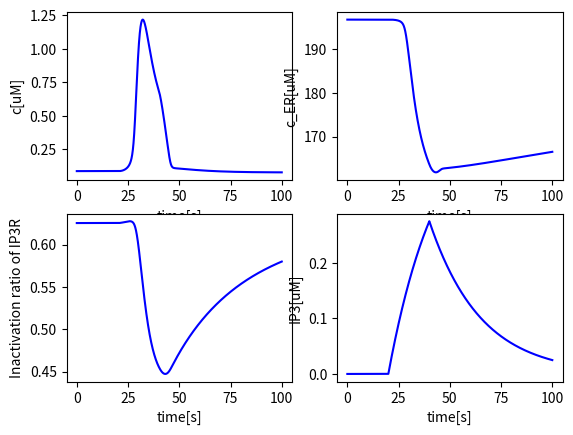
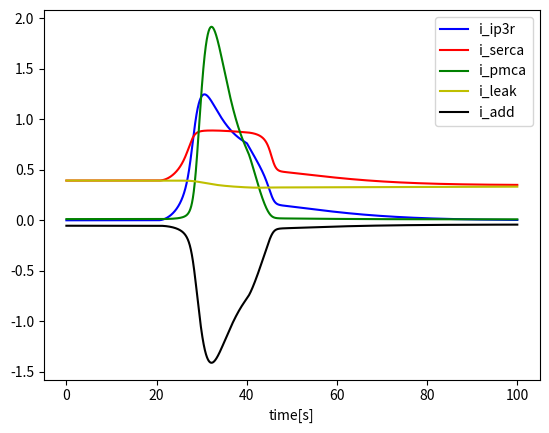

Here is the Python script that generated these plots, in order:
#!/usr/bin/env python
# -*- coding: utf-8 -*-

import numpy as np
import matplotlib.pyplot as plt
from scipy.integrate import odeint


class SlowCell:
    # This is a intracellular model without L-type calcium channel
    def __init__(self, T = 20, dt = 0.001):
        # Parameters
        self.ct0 = 36.49084
        self.c0 = 0.0865415
        self.hh0 = None
        self.ip0 = 0
        self.gamma = 5.4054 
        self.delta = 0.2 
        self.v_ip3r = 0.222
        self.v_in = 0.05
        self.d_1 = 0.13
        self.d_2 = 1.049
        self.d_3 = 0.9434
        self.d_5 = 0.08234
        self.a_2 = 0.04
        self.ip_decay = 0.04
        self.T = T
        self.dt = dt
        self.time = np.linspace(0, T, int(T/dt))

    def i_ip3r(self, c, c_t, hh, ip):
        # IP3R [uM/s] (Li & Rinzel, 1996)
        mm_inf = ip / (ip + self.d_1)
        nn_inf = c / (c + self.d_5)
        return self.v_ip3r * mm_inf**3 * nn_inf**3 * hh**3 * ((c_t-c)*self.gamma - c)

    def i_serca(self, c):
        # SERCA [uM/s]
        v_serca = 0.9 
        k_serca = 0.1
        return v_serca * c**1.75 / (c**1.75 + k_serca**1.75)

    def i_leak(self, c, c_t):
        # Leak from ER to cytosol [uM/s]
        # v_leak = (- self.i_ip3r(self.c0, self.ct0, self.hh0, self.ip0) 
        # + self.i_serca(self.c0)) / ((self.ct0-self.c0)*self.gamma - self.c0)
        v_leak = 0.002
        return v_leak * ((c_t-c)*self.gamma - c)

    def i_pmca(self, c):
        # PMCA [uM/s]
        k_pmca = 2.5
        v_pmca = 10
        return v_pmca * c**2 / (c**2 + k_pmca**2)

    def i_add(self, c, c_t):
        # Additional fluxes from the extracellular space [uM/s]
        # k_out = (self.v_in - self.i_pmca(self.c0) + self.i_soc(self.c0, self.ct0)) / self.c0
        k_out = 1.2
        return self.v_in - k_out * c

    def i_soc(self, c, c_t):
        # SOCC [uM/s]
        v_soc = 1.57
        k_soc = 90
        return v_soc * k_soc**4 / (k_soc**4 + ((c_t-c)*self.gamma)**4)

    def hh_inf(self, c, ip):
        q_2 = self.d_2 * (ip + self.d_1)/(ip + self.d_3)
        return q_2 / (q_2 + c)

    def tau_hh(self, c, ip):
        q_2 = self.d_2 * (ip + self.d_1)/(ip + self.d_3)
        return 1 / (self.a_2 * (q_2 + c))

    # def ip(self, t):
    #     if t < 20:  return 0
    #     elif 20 <= t <= 30: return 0.2 / (1 - np.exp(-0.2*(10))) * (1 - np.exp(-0.2*(t-20)))
    #     else:  return 0.2 * np.exp(1/97*np.log(0.005/0.375)*(t-30))


    def stim(self, t):
        # Stimulation
        if 20 <= t < 40:
            return 0.02
        else:
            return 0 #self.ip_decay * self.ip0

    def rhs(self, y, t):
        # Right-hand side formulation
        c, c_t, hh, ip = y

        dcdt = (self.i_ip3r(c, c_t, hh, ip) \
             - self.i_serca(c) \
             + self.i_leak(c, c_t)) \
             + (- self.i_pmca(c) \
                + self.i_add(c, c_t) + self.i_soc(c, c_t)) * self.delta

        dctdt = (- self.i_pmca(c) + self.i_add(c, c_t) + self.i_soc(c, c_t)) * self.delta
        dhhdt = (self.hh_inf(c, ip) - hh) / self.tau_hh(c, ip)
        dipdt = self.stim(t) - self.ip_decay * ip

        return [dcdt, dctdt, dhhdt, dipdt]

    def step(self):
        # Time stepping
        self.hh0 = self.hh_inf(self.c0, self.ip0)
        
        y0 = [self.c0, self.ct0, self.hh0, self.ip0]
        sol = odeint(self.rhs, y0, self.time, hmax = 0.005)
        return sol

    def plot(self, a, tmin=0, tmax=1000, xlabel = 'time[s]', ylabel = None, color = 'b'):
        plt.plot(self.time[int(tmin/self.dt):int(tmax/self.dt)], a[int(tmin/self.dt):int(tmax/self.dt)], color)
        if xlabel:  plt.xlabel(xlabel)
        if ylabel:  plt.ylabel(ylabel)

if __name__ == '__main__':
    model = SlowCell(T=100)
    sol = model.step()
    c = sol[:,0]
    c_t = sol[:,1]
    hh = sol[:,2]
    ip = sol[:,3]

    # Plot the results
    plt.figure()
    plt.subplot(221)
    model.plot(c, ylabel = 'c[uM]')
    plt.subplot(222)
    model.plot((c_t - c) * model.gamma, ylabel = 'c_ER[uM]')
    plt.subplot(223)
    model.plot(hh, ylabel = 'Inactivation ratio of IP3R')
    plt.subplot(224)
    model.plot(ip, ylabel = 'IP3[uM]')
    plt.show()

    # Plot the currents
    plt.figure()
    model.plot(model.i_ip3r(c, c_t, hh, ip), color='b')
    model.plot(model.i_serca(c), color = 'r')
    model.plot(model.i_pmca(c), color = 'g')
    model.plot(model.i_leak(c, c_t), color = 'y')
    model.plot(model.i_add(c, c_t), color = 'k')
    plt.legend(['i_ip3r', 'i_serca', 'i_pmca', 'i_leak', 'i_add'])
    plt.show()